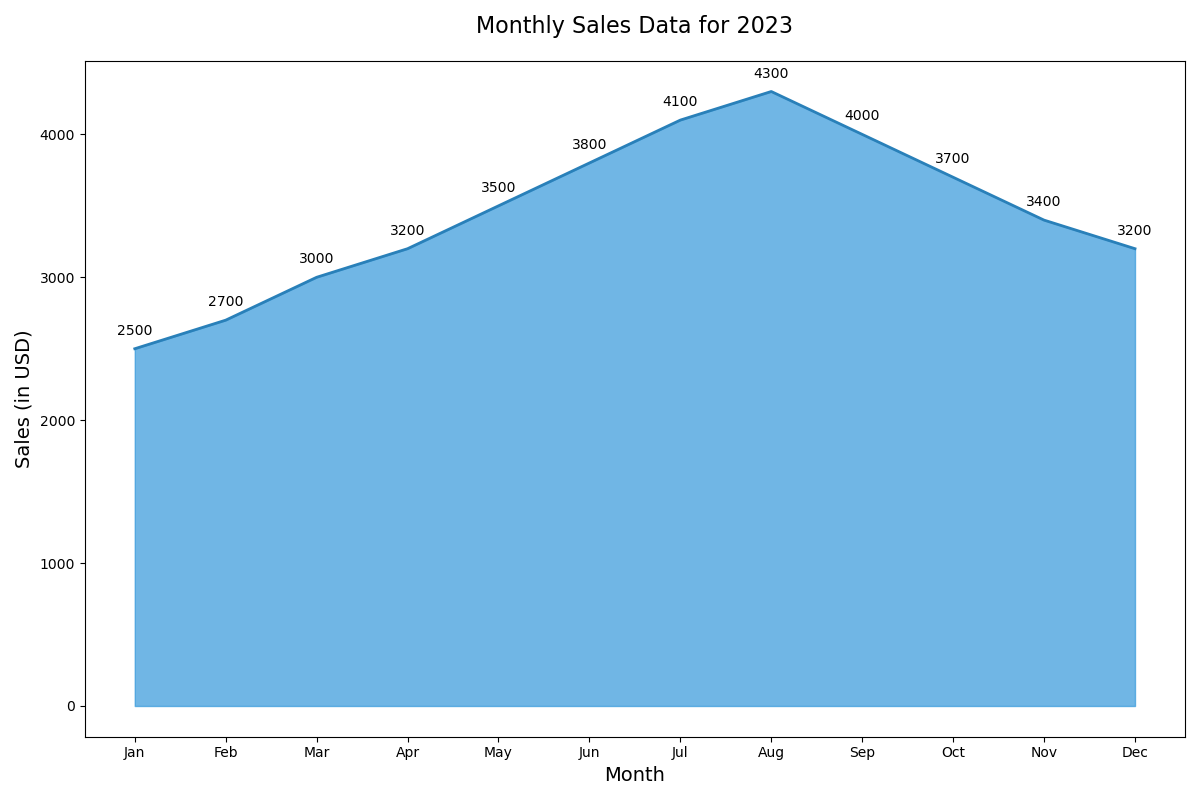

The file beside this chart, header and first rows:
Month, Sales
Jan, 2500
Feb, 2700
Mar, 3000
Apr, 3200
May, 3500
Jun, 3800
Jul, 4100
Aug, 4300
Sep, 4000
Oct, 3700
Nov, 3400
Dec, 3200
